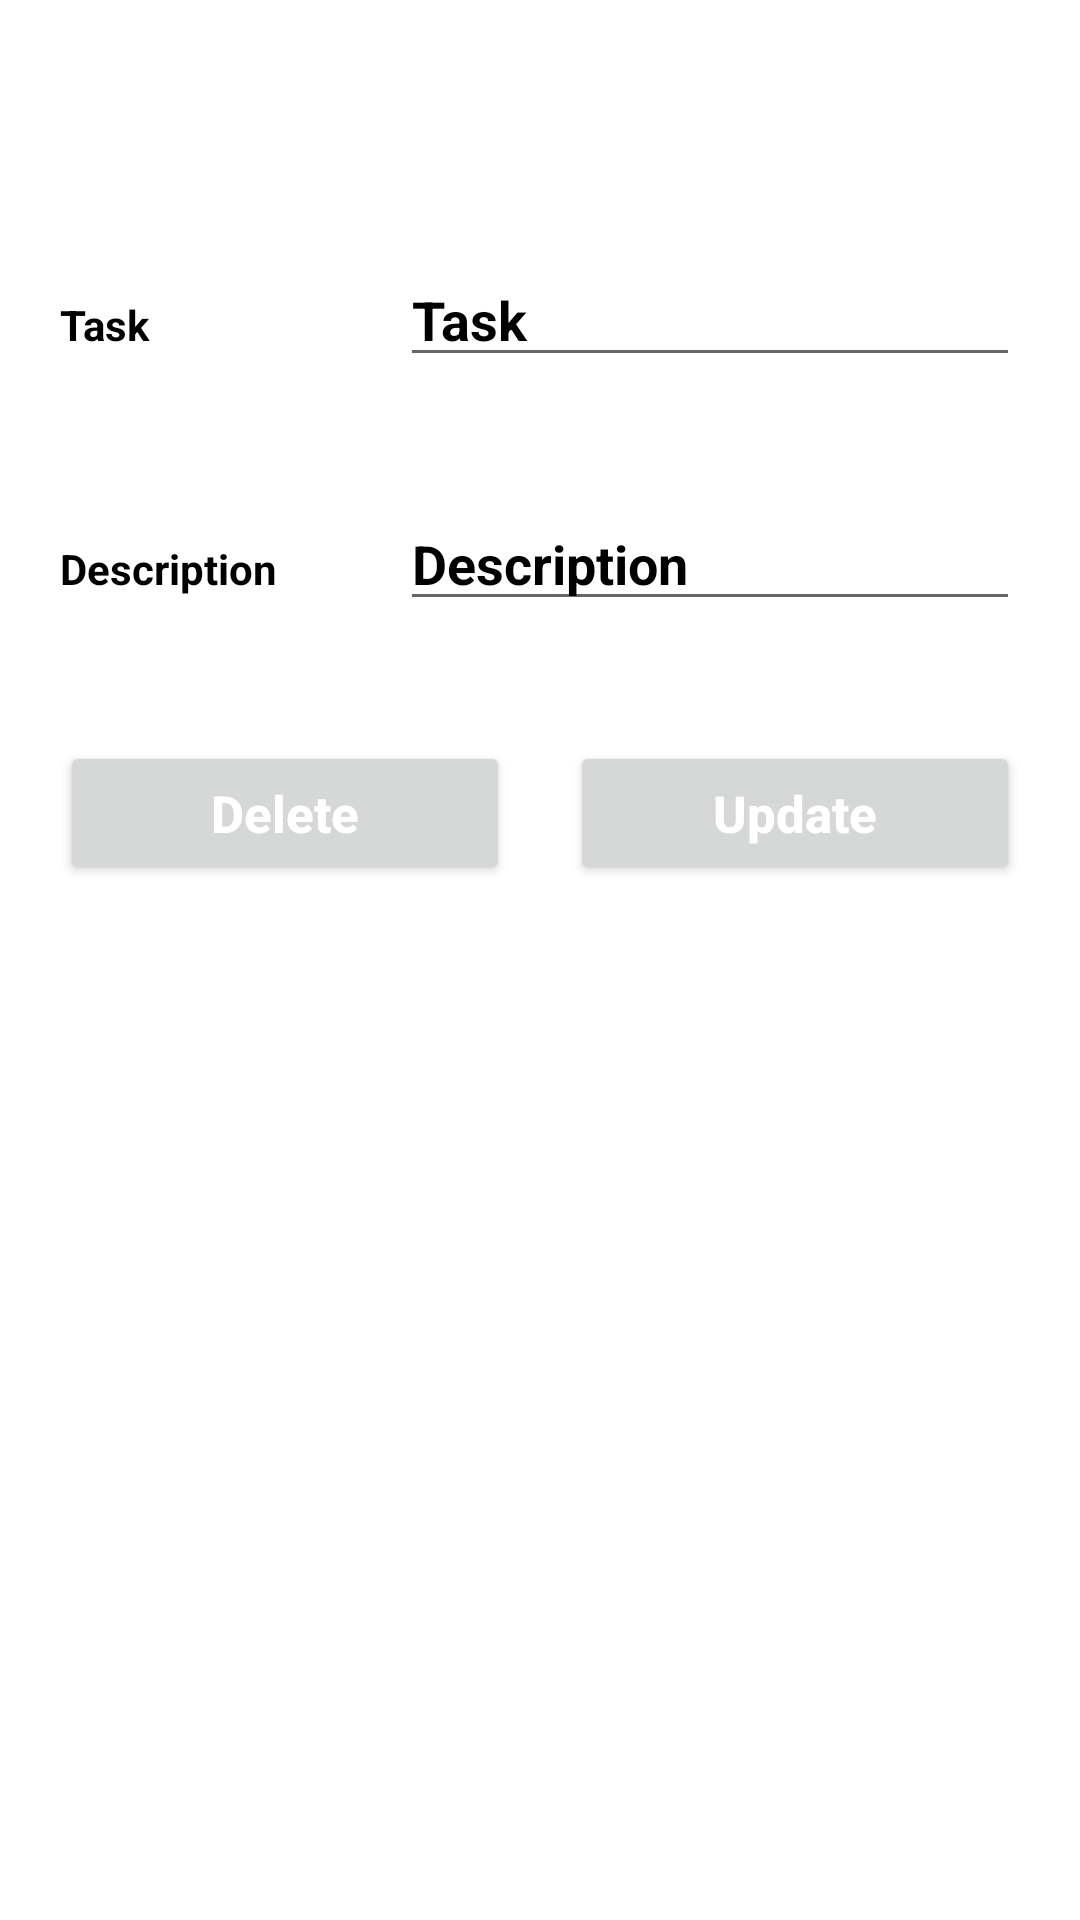

Here is an Android app screen rendered from its layout file. Give the layout XML and the strings, colors and styles it references.
<!-- AndroidManifest.xml: application theme Theme.MyAppToDo -->
<!-- res/layout/update_data.xml -->
<?xml version="1.0" encoding="utf-8"?>
<LinearLayout
    xmlns:android="http://schemas.android.com/apk/res/android"
    android:layout_width="match_parent"
    android:orientation="vertical"
    android:layout_height="match_parent">

    <TextView
        android:layout_width="match_parent"
        android:layout_height="wrap_content"
        android:layout_margin="10dp"
        android:text="Update your task"
        android:gravity="center"
        android:textColor="#fff"
        android:padding="10dp"
        android:textSize="18sp"
        android:textStyle="bold"/>

    <LinearLayout
        android:layout_width="match_parent"
        android:layout_height="wrap_content"
        android:layout_margin="10dp"
        android:orientation="horizontal">

        <RelativeLayout
            android:layout_width="0dp"
            android:layout_height="wrap_content"
            android:layout_weight="2">
            <TextView
                android:layout_width="match_parent"
                android:layout_height="wrap_content"
                android:text="Task"
                android:textStyle="bold"
                android:textColor="#000"
                android:layout_margin="10dp"/>
        </RelativeLayout>

        <RelativeLayout
            android:layout_width="0dp"
            android:layout_height="wrap_content"
            android:layout_weight="4">
            <EditText
                android:id="@+id/mEditTextTask"
                android:layout_width="match_parent"
                android:layout_height="wrap_content"
                android:hint="Task"
                android:textStyle="bold"
                android:textColor="#000"
                android:textColorHint="#000"
                android:layout_margin="10dp"/>
        </RelativeLayout>
    </LinearLayout>

    <LinearLayout
        android:layout_width="match_parent"
        android:layout_height="wrap_content"
        android:layout_margin="10dp"
        android:orientation="horizontal">

        <RelativeLayout
            android:layout_width="0dp"
            android:layout_height="wrap_content"
            android:layout_weight="2">
            <TextView
                android:layout_width="match_parent"
                android:layout_height="wrap_content"
                android:text="Description"
                android:textStyle="bold"
                android:textColor="#000"
                android:layout_margin="10dp"/>
        </RelativeLayout>

        <RelativeLayout
            android:layout_width="0dp"
            android:layout_height="wrap_content"
            android:layout_weight="4">
            <EditText
                android:id="@+id/mEditTextDescription"
                android:layout_width="match_parent"
                android:layout_height="wrap_content"
                android:hint="Description"
                android:textStyle="bold"
                android:textColor="#000"
                android:textColorHint="#000"
                android:layout_margin="10dp"/>
        </RelativeLayout>
    </LinearLayout>

    <LinearLayout
        android:layout_width="match_parent"
        android:layout_height="wrap_content"
        android:layout_margin="10dp"
        android:orientation="horizontal">

        <RelativeLayout
            android:layout_width="0dp"
            android:layout_height="wrap_content"
            android:layout_weight="2">
            <Button
                android:id="@+id/btnDelete"
                android:layout_width="match_parent"
                android:layout_height="wrap_content"
                android:text="Delete"
                android:textAllCaps="false"
                android:textColor="#fff"
                android:textSize="17sp"
                android:textStyle="bold"
                android:layout_margin="10dp"/>
        </RelativeLayout>

        <RelativeLayout
            android:layout_width="0dp"
            android:layout_height="wrap_content"
            android:layout_weight="2">
            <Button
                android:id="@+id/btnUpdate"
                android:layout_width="match_parent"
                android:layout_height="wrap_content"
                android:text="Update"
                android:textAllCaps="false"
                android:textColor="#fff"
                android:textSize="17sp"
                android:textStyle="bold"
                android:layout_margin="10dp"/>
        </RelativeLayout>
    </LinearLayout>
</LinearLayout>
<!-- resources referenced by this layout -->
<resources>
  <style name="Theme.MyAppToDo" parent="Theme.MaterialComponents.DayNight.NoActionBar">
          
          <item name="colorPrimary">@color/purple_500</item>
          <item name="colorPrimaryVariant">@color/teal_200</item>
          <item name="colorOnPrimary">@color/white</item>
          
          <item name="colorSecondary">@color/teal_200</item>
          <item name="colorSecondaryVariant">@color/teal_700</item>
          <item name="colorOnSecondary">@color/black</item>
          
          <item name="android:statusBarColor" tools:targetApi="l">?attr/colorPrimaryVariant</item>
          
      </style>
  <!-- not gathered from this repository: default colours our renderer supplied (Android Studio template values) -->
  <color name="purple_500">#FF6200EE</color>
  <color name="teal_200">#FF03DAC5</color>
  <color name="teal_700">#FF018786</color>
  <color name="black">#FF000000</color>
  <color name="white">#FFFFFFFF</color>
</resources>
